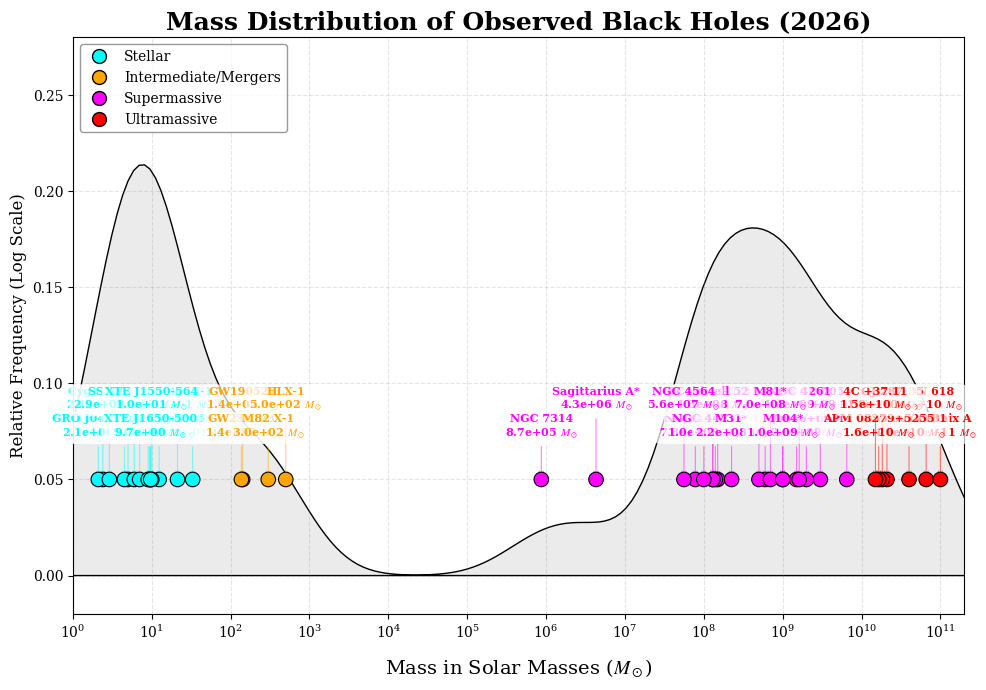

Recreate this plot in Python.
import matplotlib.pyplot as plt
import numpy as np
import seaborn as sns
import matplotlib
import matplotlib.ticker as ticker
from matplotlib.lines import Line2D

# 1. STYLE & FONT CONFIGURATION
plt.style.use('default')  # Reset to standard light theme
matplotlib.rcParams['font.family'] = 'serif'
matplotlib.rcParams['font.serif'] = ['Times New Roman'] + matplotlib.rcParams['font.serif']
matplotlib.rcParams['mathtext.fontset'] = 'stix'  # Matches math symbols to Times font
matplotlib.rcParams['axes.facecolor'] = 'white'
matplotlib.rcParams['figure.facecolor'] = 'white'

# 2. DATA (2026 Observations)
observed_bhs_data = [
    ["Gaia BH1", 9.6, 'cyan'], ["GS 2000+25 ", 5, 'cyan'], ["4U 1543-475", 9.4, 'cyan'], ["Cygnus X-3", 2.4, 'cyan'],
    ["Gaia BH3", 33, 'cyan'], ["Cygnus X-1", 21.2, 'cyan'], ["1E 1740.7-2942", 4.5, 'cyan'], ["A0620-00", 6, 'cyan'],
    ["GRO J0422+32", 2.1, 'cyan'], ["GRO J1655-40", 7.02, 'cyan'], ["GRS 1915+105", 12.4, 'cyan'],
    ["SS 433", 2.9, 'cyan'], ["V404 Cygni", 9, 'cyan'], ["XTE J1550-564", 10, 'cyan'], ["XTE J1650-500", 9.7, 'cyan'],
    ["GW190521", 142, 'orange'], ["GW231123", 137, 'orange'], ["HLX-1", 500, 'orange'], ["M82 X-1", 300, 'orange'],
    ["Sagittarius A*", 4.3e6, 'magenta'], ["NGC 7314", 8.7e5, 'magenta'], ["M87*", 6.5e9, 'magenta'],
    ["1ES 2344+514", 1e9, 'magenta'], ["NGC 7052", 3e9, 'magenta'], ["NGC 6251", 6e8, 'magenta'],
    ["OJ 287 BC", 1.5e8, 'magenta'], ["Fornax A", 1.4e8, 'magenta'], ["NGC 4486b", 5e8, 'magenta'],
    ["Pōniuāʻena", 1.5e9, 'magenta'], ["RX J1131-1231", 1.3e8, 'magenta'], ["Q0906+6930", 2e9, 'magenta'],
    ["Caldwell 52", 1.3e8, 'magenta'], ["NGC 4596", 7.8e7, 'magenta'], ["NGC 4564", 5.6e7, 'magenta'],
    ["NGC 4473", 1e8, 'magenta'], ["NGC 4261", 1.62e9, 'magenta'], ["M31*", 2.25e8, 'magenta'],
    ["M81*", 7e8, 'magenta'], ["M104*", 1e9, 'magenta'],
    ["TON 618", 6.6e10, 'red'], ["Phoenix A", 1.0e11, 'red'], ["Caldwell 35", 2.1e10, 'red'],
    ["S5 0014+81", 4e10, 'red'], ["OJ 287", 18.35e9, 'red'],
    ["APM 08279+5255", 1.65e10, 'red'], ["4C +37.11", 15e9, 'red']
]
names, masses, colors = zip(*observed_bhs_data)

# 3. CREATE PLOT
fig, ax = plt.subplots(figsize=(10, 7))

# Smoothed Density Trend (KDE)
sns.kdeplot(masses, log_scale=True, bw_adjust=0.28, color='black',
            fill=True, alpha=0.08, ax=ax, label='Population Trend')

# Scatter Points
y_pos = 0.05
ax.scatter(masses, [y_pos]*len(masses), color=colors, s=110, edgecolors='black', linewidth=0.8, zorder=5)

# 4. ANNOTATIONS
for i, name in enumerate(names):
    stagger = 28 if i % 2 == 0 else 48
    # Escape underscores for LaTeX-friendliness
    safe_name = name.replace("_", r"\_")
    ax.annotate(f"{safe_name}\n{masses[i]:.1e} $M_\odot$",
                 xy=(masses[i], y_pos), xytext=(0, stagger),
                 textcoords='offset points', ha='center', va='bottom',
                 fontsize=8, color=colors[i], fontweight='bold',
                 arrowprops=dict(arrowstyle='->', color=colors[i], lw=0.8, alpha=0.5),
                 bbox=dict(boxstyle="round,pad=0.3", fc=(1,1,1,0.8), ec='none', alpha=0.7))

# 5. AXIS FORMATTING
ax.set_xscale('log')
ax.set_xlim(1, 2e11)
ax.set_ylim(-0.02, 0.28)
ax.set_xlabel(r"Mass in Solar Masses ($M_\odot$)", fontsize=14, labelpad=12)
ax.set_ylabel("Relative Frequency (Log Scale)", fontsize=12)
ax.set_title("Mass Distribution of Observed Black Holes (2026)", fontsize=18, fontweight='bold')

# Ticks and Grid
ax.xaxis.set_major_locator(ticker.LogLocator(base=10.0, numticks=13))
ax.grid(True, which="major", ls="--", alpha=0.2, color='gray')
ax.tick_params(axis='both', which='major', labelsize=10)

# 6. LEGEND
legend_elements = [
    Line2D([0], [0], marker='o', color='w', label='Stellar',
           markerfacecolor='cyan', markersize=10, markeredgecolor='black'),
    Line2D([0], [0], marker='o', color='w', label='Intermediate/Mergers',
           markerfacecolor='orange', markersize=10, markeredgecolor='black'),
    Line2D([0], [0], marker='o', color='w', label='Supermassive',
           markerfacecolor='magenta', markersize=10, markeredgecolor='black'),
    Line2D([0], [0], marker='o', color='w', label='Ultramassive',
           markerfacecolor='red', markersize=10, markeredgecolor='black')
]
ax.legend(handles=legend_elements, loc='upper left', frameon=True,
          facecolor='white', edgecolor='gray', fontsize=10)

# 7. EXPORT
plt.tight_layout()
plt.savefig("bh_mass_distribution.pdf", bbox_inches='tight', dpi=600)
print("File 'bh_mass_distribution.pdf' has been generated with white background and Times New Roman.")
plt.show()
